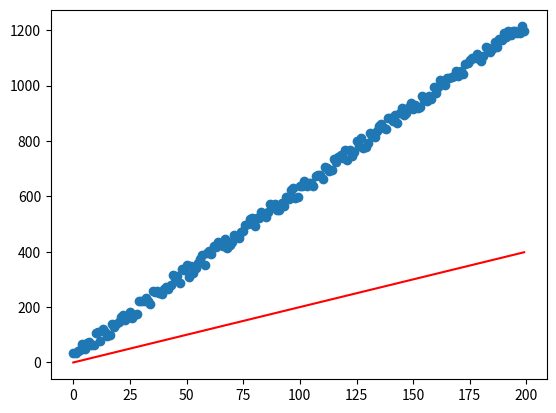

Write Python code to recreate this figure.
import numpy as np
import matplotlib.pyplot as plt

# def neuron(x):
#     k = 0
#     b = 0
#     # return sigmoid(x * k + b)
#     return x * k + b

def linear_classifier(k, b, x):
    # return sigmoid(x * k + b)
    return x * k + b

# def sigmoid(x):
#     return 1.0 / (exp(-x) + 1.0)

def main():
    k = 2
    b = 0


    x = np.array(range(200))
    # forward prop
    output = k * x + b

    data = (6 * x + 2) + np.random.rand(1, 200) * 50
    print(data.shape)
    plt.scatter(range(200), data)
    plt.plot(range(200), output, color="red")

    error = data - output
    meanerror = np.mean(error)
    # print(error.shape)

    # The error sucks
    print(meanerror)

    # d_k = - (2 * error) * x
    # d_b = 2 * error

    lr = 0.00001 # (learning rate)

    epocs = 10000

    for i in range(epocs):
        # forward prop
        output = k * x + b

        # after computing output, we compute its error
        error = (data - output) ** 2
        meanerror = np.mean(error)
        print("me:", meanerror)

        # if i % 50 == 0:
        #     plt.scatter(range(200), data)
        #     plt.plot(range(200), output, color="red")
        #     plt.show()

        k = k - lr * np.mean(- 2 * (data - output) * x)
        b = b - lr * (-2 * np.mean(data - output))

        # k = k - np.mean(- lr * x)
        # b = b - lr * -1

        print("k:", k)
        print("b:", b)


    # plt.show()


    #  np.random.rand(2, 200)

if __name__ == '__main__':
    main()